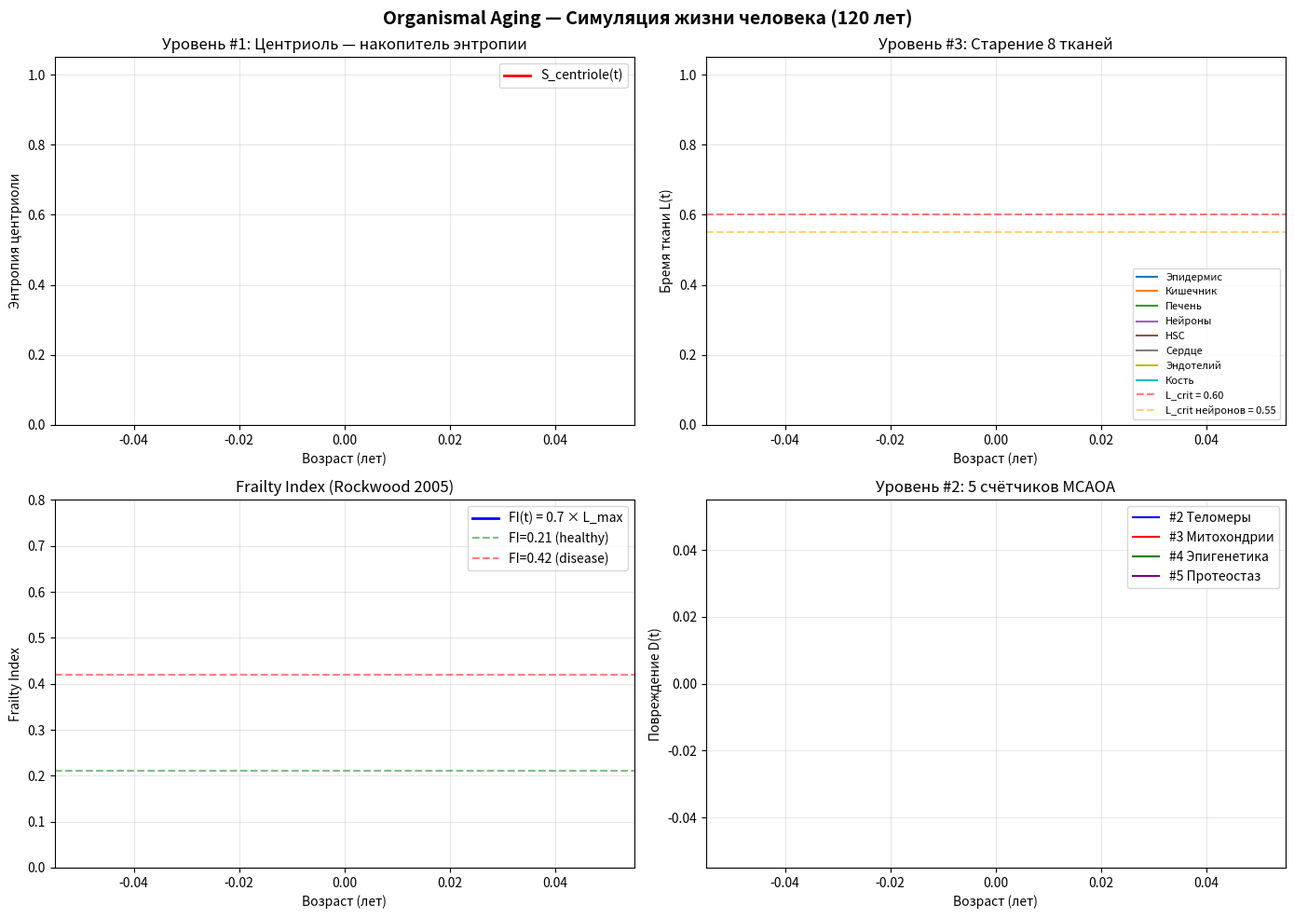

The matplotlib source for this figure:
#!/usr/bin/env python3
"""Визуализация результатов Organismal Aging симуляции."""

import csv
import sys
import matplotlib.pyplot as plt
import numpy as np

def plot_simulation(csv_path: str = None):
    """Построить графики старения из CSV-файла."""
    
    if csv_path:
        with open(csv_path) as f:
            reader = csv.DictReader(f)
            rows = list(reader)
    else:
        # Читаем из stdin
        reader = csv.DictReader(sys.stdin)
        rows = list(reader)
    
    age = [float(r['age']) for r in rows]
    s_centriole = [float(r['S_centriole']) for r in rows]
    fi = [float(r['fi']) for r in rows]
    
    tissues = ['epidermis_L', 'gut_L', 'liver_L', 'neurons_L',
               'hsc_L', 'heart_L', 'endothelium_L', 'bone_L']
    tissue_names = ['Эпидермис', 'Кишечник', 'Печень', 'Нейроны',
                    'HSC', 'Сердце', 'Эндотелий', 'Кость']
    
    tissue_data = {name: [float(r[key]) for r in rows] 
                   for key, name in zip(tissues, tissue_names)}
    
    fig, axes = plt.subplots(2, 2, figsize=(14, 10))
    
    # 1. Энтропия центриоли
    ax = axes[0, 0]
    ax.plot(age, s_centriole, 'r-', linewidth=2, label='S_centriole(t)')
    ax.fill_between(age, 0, s_centriole, alpha=0.2, color='red')
    ax.set_xlabel('Возраст (лет)')
    ax.set_ylabel('Энтропия центриоли')
    ax.set_title('Уровень #1: Центриоль — накопитель энтропии')
    ax.set_ylim(0, 1.05)
    ax.grid(True, alpha=0.3)
    ax.legend()
    
    # 2. Бремя тканей
    ax = axes[0, 1]
    colors = plt.cm.tab10(np.linspace(0, 1, len(tissue_names)))
    for (name, data), color in zip(tissue_data.items(), colors):
        ax.plot(age, data, linewidth=1.5, label=name, color=color)
    ax.axhline(y=0.60, color='red', linestyle='--', alpha=0.5, label='L_crit = 0.60')
    ax.axhline(y=0.55, color='orange', linestyle='--', alpha=0.5, label='L_crit нейронов = 0.55')
    ax.set_xlabel('Возраст (лет)')
    ax.set_ylabel('Бремя ткани L(t)')
    ax.set_title('Уровень #3: Старение 8 тканей')
    ax.set_ylim(0, 1.05)
    ax.grid(True, alpha=0.3)
    ax.legend(fontsize=8, loc='lower right')
    
    # 3. Frailty Index
    ax = axes[1, 0]
    ax.plot(age, fi, 'b-', linewidth=2, label='FI(t) = 0.7 × L_max')
    ax.fill_between(age, 0, fi, alpha=0.15, color='blue')
    ax.axhline(y=0.21, color='green', linestyle='--', alpha=0.5, label='FI=0.21 (healthy)')
    ax.axhline(y=0.42, color='red', linestyle='--', alpha=0.5, label='FI=0.42 (disease)')
    ax.set_xlabel('Возраст (лет)')
    ax.set_ylabel('Frailty Index')
    ax.set_title('Frailty Index (Rockwood 2005)')
    ax.set_ylim(0, 0.8)
    ax.grid(True, alpha=0.3)
    ax.legend()
    
    # 4. Повреждения счётчиков
    ax = axes[1, 1]
    counter_keys = ['telomere_D', 'mito_D', 'epigen_D', 'proteo_D']
    counter_names = ['#2 Теломеры', '#3 Митохондрии', '#4 Эпигенетика', '#5 Протеостаз']
    counter_colors = ['blue', 'red', 'green', 'purple']
    
    for key, name, color in zip(counter_keys, counter_names, counter_colors):
        data = [float(r[key]) for r in rows]
        ax.plot(age, data, linewidth=1.5, label=name, color=color)
    
    ax.set_xlabel('Возраст (лет)')
    ax.set_ylabel('Повреждение D(t)')
    ax.set_title('Уровень #2: 5 счётчиков MCAOA')
    ax.grid(True, alpha=0.3)
    ax.legend()
    
    plt.suptitle('Organismal Aging — Симуляция жизни человека (120 лет)', 
                 fontsize=14, fontweight='bold', y=0.98)
    plt.tight_layout()
    plt.savefig('organismal_aging_simulation.png', dpi=150, bbox_inches='tight')
    print("График сохранён: organismal_aging_simulation.png")
    plt.show()

if __name__ == '__main__':
    csv_path = sys.argv[1] if len(sys.argv) > 1 else None
    plot_simulation(csv_path)
